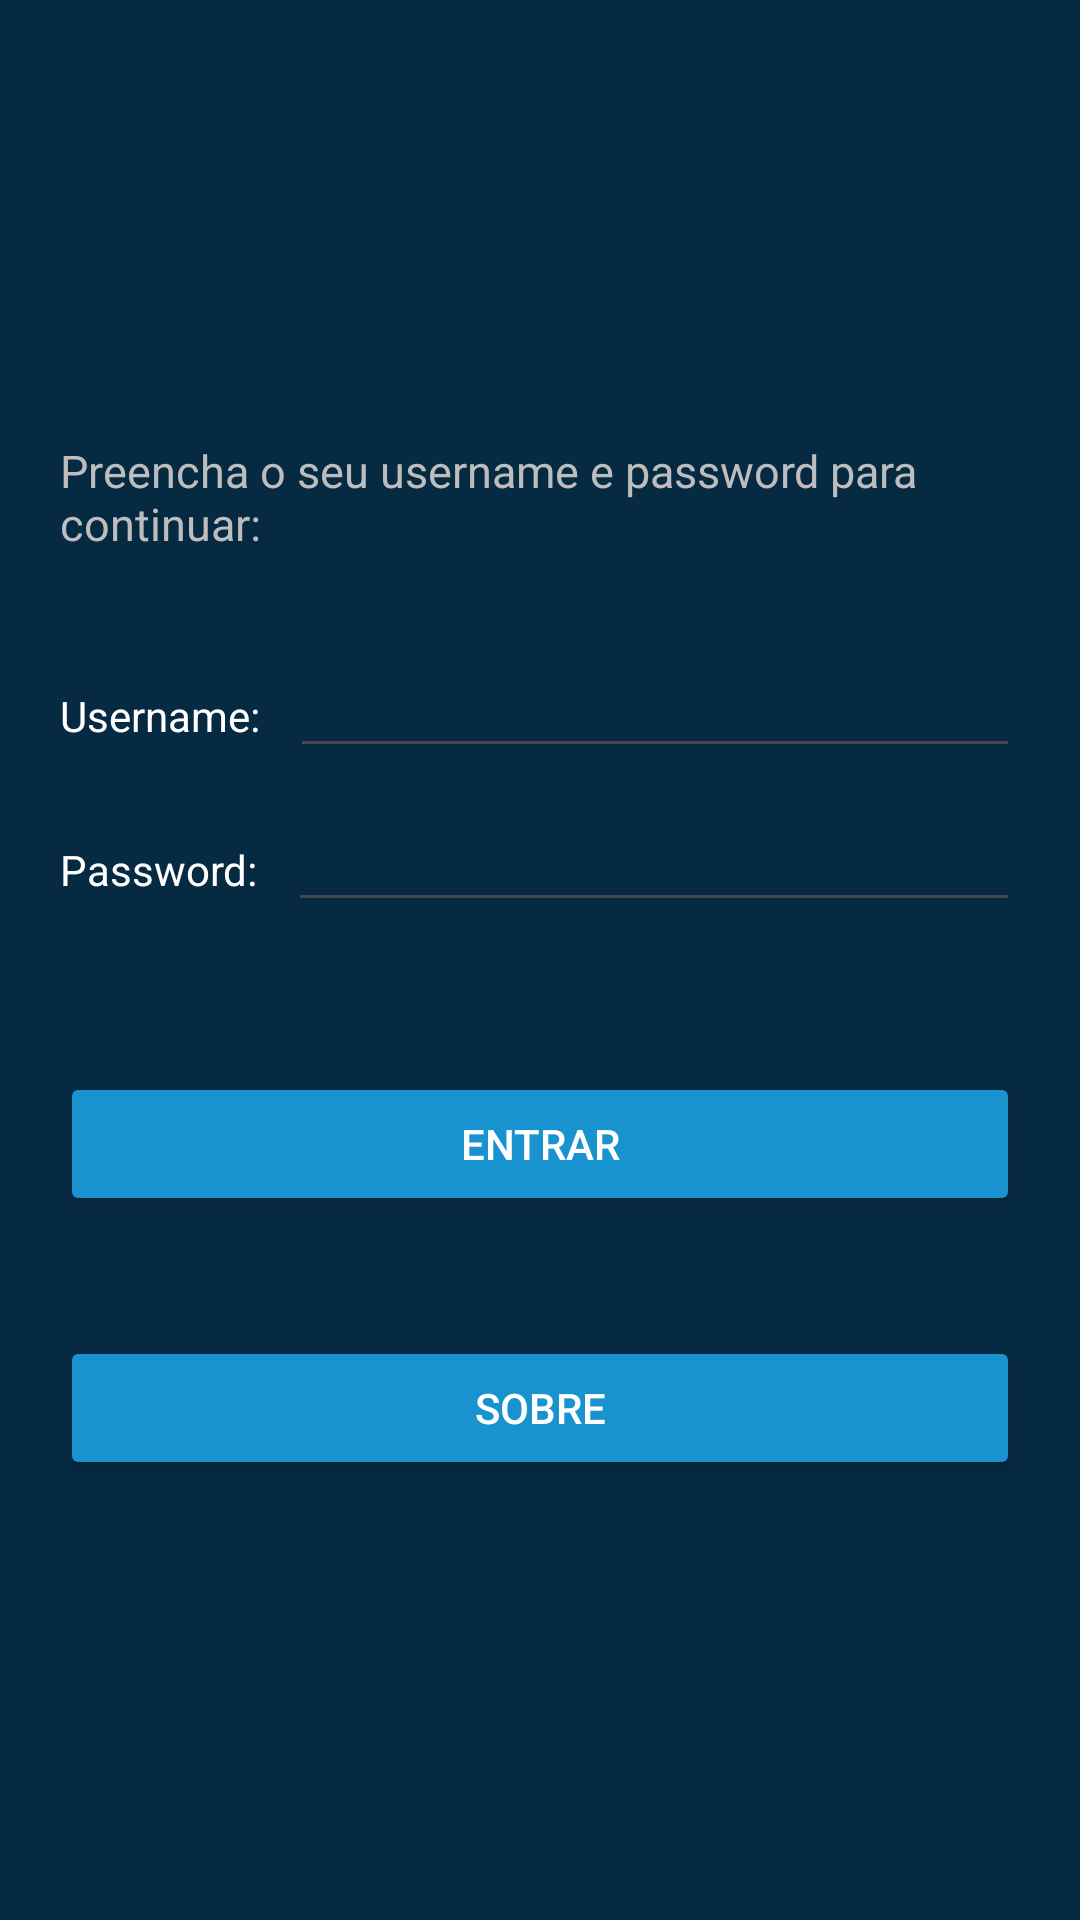

This screen was rendered from an Android layout file. Write that file and the resources it references.
<!-- AndroidManifest.xml: application theme Theme.TP_ListaCompras_danielcaseiro -->
<!-- res/layout/activity_login.xml -->
<?xml version="1.0" encoding="utf-8"?>
<LinearLayout xmlns:android="http://schemas.android.com/apk/res/android"
    xmlns:app="http://schemas.android.com/apk/res-auto"
    xmlns:tools="http://schemas.android.com/tools"
    android:id="@+id/main"
    android:layout_width="match_parent"
    android:layout_height="match_parent"
    tools:context=".LoginActivity"
    android:orientation="vertical"
    android:gravity="center"
    android:padding="20dp"
    android:background="@color/cesae_backgroundColor_blue"
    >


    
    <TextView
        android:id="@+id/text_instrucoes"
        android:layout_width="wrap_content"
        android:layout_height="wrap_content"
        android:fontFamily="sans-serif"
        android:text="Preencha o seu username e password para continuar: "
        android:textColor="@color/lightGray"
        android:textSize="15sp"
        android:layout_marginBottom="30dp"
        />

    
    <LinearLayout
        android:id="@+id/layout_username"
        android:layout_width="match_parent"
        android:layout_height="wrap_content"
        android:orientation="horizontal"
        android:layout_marginBottom="10dp"
        >

        <TextView
            android:id="@+id/text_username"
            android:layout_width="wrap_content"
            android:layout_height="wrap_content"
            android:text="Username:"
            android:layout_marginEnd="10dp"
            android:textColor="@color/white"
            />

        <EditText
            android:id="@+id/edit_username"
            android:layout_width="0dp"
            android:layout_height="wrap_content"
            android:layout_weight="1"
            android:minWidth="200dp"
            android:textColor="@color/white"
            />

    </LinearLayout>

    
    <LinearLayout
        android:id="@+id/layout_password"
        android:layout_width="match_parent"
        android:layout_height="wrap_content"
        android:orientation="horizontal"
        android:layout_marginBottom="10dp"
        >

        <TextView
            android:id="@+id/text_password"
            android:layout_width="wrap_content"
            android:layout_height="wrap_content"
            android:text="Password:"
            android:layout_marginEnd="10dp"
            android:textColor="@color/white"
            />

        <EditText
            android:id="@+id/edit_password"
            android:inputType="textPassword"
            android:layout_width="0dp"
            android:layout_height="wrap_content"
            android:layout_weight="1"
            android:minWidth="200dp"
            android:textColor="@color/white"
            />

    </LinearLayout>

    

    <Button
        android:id="@+id/button_entrar"
        android:layout_width="match_parent"
        android:layout_height="wrap_content"
        android:text="ENTRAR"
        android:textColor="@android:color/white"
        android:backgroundTint="@color/cesae_accentColor_blue"
        android:layout_marginTop="40dp"
        />

    <Button
        android:id="@+id/button_sobre"
        android:layout_width="match_parent"
        android:layout_height="wrap_content"
        android:text="Sobre"
        android:textColor="@android:color/white"
        android:backgroundTint="@color/cesae_accentColor_blue"
        android:layout_marginTop="40dp"
        />





</LinearLayout>
<!-- resources referenced by this layout -->
<resources>
  <color name="cesae_accentColor_blue">#1993cf</color>
  <color name="cesae_backgroundColor_blue">#062A42</color>
  <color name="lightGray">#BDBDBD</color>
  <color name="white">#FFFFFFFF</color>
  <style name="Theme.TP_ListaCompras_danielcaseiro" parent="Base.Theme.TP_ListaCompras_danielcaseiro" />
  <style name="Base.Theme.TP_ListaCompras_danielcaseiro" parent="Theme.Material3.DayNight.NoActionBar">
          
          
      </style>
</resources>
